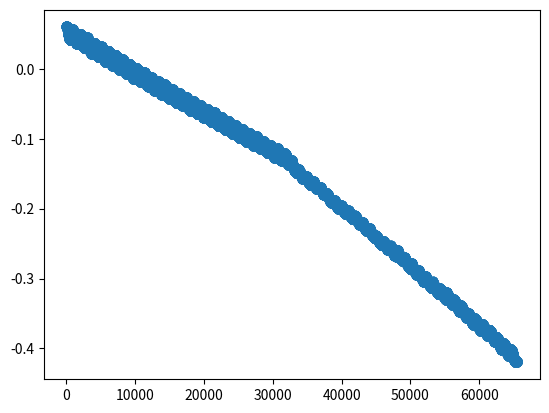

The matplotlib source for this figure:
import numpy as np

class RepresentationBase():
    def __init__(self):
        self.POINT_CLOUD_PARAMS = None
        self.VOXEL_PARAMS = None
        self.RAY_PARAMS = None
    
    def voxel_params(self):
        RANGE = {'x': [0, 51.2], 'y': [-25.6, 25.6],'z':[-2.0, 4.4]}
        DIMS = {'H': 32, 'W': 256, 'D': 256}
        GRID_SIZE = 0.2

        FIDX = np.arange(DIMS['H']*DIMS['W']*DIMS['D']).reshape(DIMS['W'],DIMS['H'],DIMS['D'])
        FIDX = np.moveaxis(FIDX, [0,1,2], [0,2,1]).reshape(-1)

        IDX = self.func_voxel_fidx_to_xyzidx(FIDX, voxel_dims=DIMS, return_dict=True)

        CENTER_XYZ = self.func_voxel_idx_to_center(IDX, RANGE, GRID_SIZE)

        return {'RANGE': RANGE, 'DIMS': DIMS, 'FDIM': DIMS['W']*DIMS['H']*DIMS['D'],
                'GRID_SIZE': GRID_SIZE, 'FIDX': FIDX, 'IDX': IDX, 'CENTER': CENTER_XYZ}
    
    def func_voxel_xyz_to_xyzidx(self, x, y, z):
        xidx = np.floor((x - self.VOXEL_PARAMS['RANGE']['x'][0])/self.VOXEL_PARAMS['GRID_SIZE'])
        yidx = np.floor((y - self.VOXEL_PARAMS['RANGE']['y'][0])/self.VOXEL_PARAMS['GRID_SIZE'])
        zidx = np.floor((z - self.VOXEL_PARAMS['RANGE']['z'][0])/self.VOXEL_PARAMS['GRID_SIZE'])
        return xidx, yidx, zidx

    def func_voxel_fidx_to_xyzidx(self, fidx, voxel_dims=None, return_dict=False):
        if voxel_dims is None and self.VOXEL_PARAMS is not None:
            tmp, yidx = np.divmod(fidx, self.VOXEL_PARAMS['DIMS']['W'])
            xidx, zidx = np.divmod(tmp, self.VOXEL_PARAMS['DIMS']['H'])
        else:
            tmp, yidx = np.divmod(fidx, voxel_dims['W'])
            xidx, zidx = np.divmod(tmp, voxel_dims['H'])
        
        if return_dict:
            return {'x': xidx, 'y': yidx, 'z': zidx}
        else:
            return xidx, yidx, zidx

    def func_voxel_xyzidx_to_fidx(self, xidx, yidx, zidx, voxel_dims=None):
        if voxel_dims is None and self.VOXEL_PARAMS is not None:
            return np.int64(yidx + self.VOXEL_PARAMS['DIMS']['W']*(zidx + self.VOXEL_PARAMS['DIMS']['H'] * xidx))
        else:
            return np.int64(yidx + voxel_dims['W']*(zidx + voxel_dims['H'] * xidx))
    
    def func_voxel_idx_to_fidx(self, IDX, voxel_dims=None):
        if voxel_dims is None and self.VOXEL_PARAMS is not None:
            return np.int64(IDX['y'] + self.VOXEL_PARAMS['DIMS']['W']*(IDX['z'] + self.VOXEL_PARAMS['DIMS']['H'] * IDX['x']))
        else:
            return np.int64(IDX['y'] + voxel_dims['W']*(IDX['z'] + voxel_dims['H'] * IDX['x']))
    
    def func_voxel_idx_to_center(self, IDX, RANGE=None, GRID_SIZE=None):
        if (RANGE is None or GRID_SIZE is None) and self.VOXEL_PARAMS is not None:
            return np.concatenate((
                ((IDX['x']+0.5)*self.VOXEL_PARAMS['GRID_SIZE'] + self.VOXEL_PARAMS['RANGE']['x'][0]).reshape(-1,1),
                ((IDX['y']+0.5)*self.VOXEL_PARAMS['GRID_SIZE'] + self.VOXEL_PARAMS['RANGE']['y'][0]).reshape(-1,1),
                ((IDX['z']+0.5)*self.VOXEL_PARAMS['GRID_SIZE'] + self.VOXEL_PARAMS['RANGE']['z'][0]).reshape(-1,1)
            ), axis=1)
        else:
            return np.concatenate((
                ((IDX['x']+0.5)*GRID_SIZE + RANGE['x'][0]).reshape(-1,1),
                ((IDX['y']+0.5)*GRID_SIZE + RANGE['y'][0]).reshape(-1,1),
                ((IDX['z']+0.5)*GRID_SIZE + RANGE['z'][0]).reshape(-1,1)
            ), axis=1)

    def ray_params(self):
        RANGE = {'h': [-0.4*np.pi, 0.4*np.pi], 'v': None}
        DIMS = {'h': 1024, 'v':64}
        GRID_SIZE = (RANGE['h'][1] - RANGE['h'][0]) / DIMS['h']

        FIDX = np.arange(DIMS['h'] * DIMS['v'])

        inv_layer, horz_idx = np.divmod(FIDX, 1024)
        IDX = {'h': horz_idx, 'v': inv_layer}

        horz_ang = self.func_horz_idx_to_angle(horz_idx, RANGE, GRID_SIZE)
        vert_ang = self.init_vertical_angle(RANGE, GRID_SIZE)
        ANG = {'h': horz_ang, 'v': vert_ang}
        RAY = self.func_angle_to_ray(ANG)
        return {'RANGE': RANGE, 'DIMS': DIMS, 'FDIM': DIMS['h']*DIMS['v'], 'GRID_SIZE': GRID_SIZE,
                'FIDX': FIDX, 'IDX': IDX, 'ANGLE': ANG, 'RAY': RAY}

    def func_horz_idx_to_angle(self, horz_idx, RANGE=None, GRID_SIZE=None):
        if (RANGE is None or GRID_SIZE is None) and self.RAY_PARAMS is not None:
            return (horz_idx + 0.5) * self.RAY_PARAMS['GRID_SIZE'] + self.RAY_PARAMS['RANGE']['h'][0]
        else:
            return (horz_idx + 0.5) * GRID_SIZE + RANGE['h'][0]
        
    def func_horz_angle_to_idx(self, horz_angle, RANGE=None, GRID_SIZE=None):
        if (RANGE is None or GRID_SIZE is None) and self.RAY_PARAMS is not None:
            return  np.floor((horz_angle - self.RAY_PARAMS['RANGE']['h'][0])/self.RAY_PARAMS['GRID_SIZE'])
        else:
            return np.floor((horz_angle - RANGE['h'][0]) * GRID_SIZE)
    
    def func_angle_to_ray(self, ANG=None):
        if ANG is None and self.RAY_PARAMS is not None:
            return {'x': np.cos(self.RAY_PARAMS['ANGLE']['v']) * np.cos(self.RAY_PARAMS['ANGLE']['h']),
                    'y': np.cos(self.RAY_PARAMS['ANGLE']['v']) * np.sin(self.RAY_PARAMS['ANGLE']['h']),
                    'z': np.sin(self.RAY_PARAMS['ANGLE']['v'])}
        else:
            return {'x': np.cos(ANG['v']) * np.cos(ANG['h']),
                    'y': np.cos(ANG['v']) * np.sin(ANG['h']),
                    'z': np.sin(ANG['v'])}

    def init_vertical_angle(self, RANGE=None, GRID_SIZE=None):
        def func(x, a, b, c, d, e):
            return a*x**4 + b*x**3 + c*x**2+d*x + e
        popt_array = np.array(
            [[-7.699407e-03, 9.252107e-04,  2.307237e-02, -3.074322e-03,  4.125655e-02],
                [-7.946800e-03, 8.529778e-04,  2.358416e-02, -3.133186e-03,  3.495042e-02],
                [-8.420451e-03, 9.226977e-04,  2.440059e-02, -3.394200e-03,  2.995137e-02],
                [-8.790182e-03, 9.315611e-04,  2.504271e-02, -3.566233e-03,  2.204013e-02],
                [-9.262116e-03, 1.166157e-03,  2.578271e-02, -3.843294e-03,  1.672356e-02],
                [-9.263092e-03, 1.225525e-03,  2.616682e-02, -4.132732e-03,  9.709379e-03],
                [-9.244737e-03, 1.281019e-03,  2.568769e-02, -4.199192e-03,  4.931792e-03],
                [-9.370751e-03, 1.081307e-03,  2.594981e-02, -4.239208e-03, -1.432609e-03],
                [-9.481669e-03, 1.069290e-03,  2.592257e-02, -4.268822e-03, -7.421036e-03],
                [-9.212305e-03, 9.954280e-04,  2.539883e-02, -4.309931e-03, -1.428471e-02],
                [-9.206443e-03, 1.010167e-03,  2.517631e-02, -4.370451e-03, -1.929357e-02],
                [-9.273705e-03, 1.012454e-03,  2.528609e-02, -4.522750e-03, -2.504815e-02],
                [-9.068580e-03, 9.679239e-04,  2.457894e-02, -4.467060e-03, -3.130059e-02],
                [-8.921298e-03, 9.436505e-04,  2.424551e-02, -4.534543e-03, -3.695334e-02],
                [-8.739506e-03, 9.060497e-04,  2.391640e-02, -4.592855e-03, -4.239854e-02],
                [-8.474327e-03, 9.287716e-04,  2.318251e-02, -4.645026e-03, -4.831897e-02],
                [-8.259792e-03, 9.249098e-04,  2.253804e-02, -4.667540e-03, -5.327968e-02],
                [-8.278463e-03, 9.211392e-04,  2.240353e-02, -4.796566e-03, -5.971605e-02],
                [-8.146777e-03, 8.313116e-04,  2.175148e-02, -4.638508e-03, -6.425172e-02],
                [-8.202594e-03, 7.687341e-04,  2.193770e-02, -4.749211e-03, -7.058106e-02],
                [-8.248319e-03, 8.052791e-04,  2.179652e-02, -4.754034e-03, -7.567019e-02],
                [-7.719239e-03, 7.683338e-04,  2.123424e-02, -4.822150e-03, -8.143925e-02],
                [-7.368162e-03, 8.368159e-04,  2.033696e-02, -4.840814e-03, -8.691909e-02],
                [-7.555957e-03, 9.180778e-04,  2.053779e-02, -5.006575e-03, -9.250949e-02],
                [-6.777558e-03, 7.448700e-04,  1.930459e-02, -4.847916e-03, -9.882512e-02],
                [-6.734494e-03, 7.064188e-04,  1.907792e-02, -4.899982e-03, -1.043074e-01],
                [-6.805779e-03, 7.164313e-04,  1.890671e-02, -4.875206e-03, -1.095461e-01],
                [-6.073417e-03, 5.077428e-04,  1.773129e-02, -4.806887e-03, -1.142289e-01],
                [-5.747110e-03, 5.073423e-04,  1.688527e-02, -4.767594e-03, -1.206605e-01],
                [-5.751950e-03, 5.215343e-04,  1.714661e-02, -4.972449e-03, -1.269053e-01],
                [-5.981651e-03, 6.891430e-04,  1.714530e-02, -5.052171e-03, -1.309567e-01],
                [-5.667830e-03, 6.517169e-04,  1.652429e-02, -5.099648e-03, -1.374296e-01],
                [-4.164740e-03, 7.859862e-04,  1.169109e-02, -4.616598e-03, -1.479787e-01],
                [-3.816674e-03, 8.582787e-04,  1.093905e-02, -4.759865e-03, -1.570357e-01],
                [-3.695985e-03, 9.006785e-04,  1.070650e-02, -4.914672e-03, -1.651057e-01],
                [-3.264994e-03, 8.919408e-04,  9.703559e-03, -4.950232e-03, -1.718984e-01],
                [-2.868495e-03, 9.164527e-04,  8.815250e-03, -5.035819e-03, -1.799657e-01],
                [-2.826276e-03, 9.437194e-04,  8.976801e-03, -5.362245e-03, -1.904300e-01],
                [-2.641867e-03, 9.574289e-04,  8.476751e-03, -5.456071e-03, -1.990435e-01],
                [-2.196806e-03, 9.229600e-04,  7.581256e-03, -5.520741e-03, -2.064347e-01],
                [-1.995765e-03, 8.624547e-04,  7.558982e-03, -5.733528e-03, -2.143475e-01],
                [-1.750959e-03, 9.280025e-04,  6.907447e-03, -5.872050e-03, -2.217647e-01],
                [-1.155004e-03, 9.318191e-04,  5.843505e-03, -6.080116e-03, -2.308775e-01],
                [-1.456845e-03, 1.138026e-03,  6.434135e-03, -6.557240e-03, -2.399802e-01],
                [-9.802726e-04, 1.280609e-03,  5.191365e-03, -6.711677e-03, -2.498190e-01],
                [-1.123413e-03, 1.490753e-03,  5.351615e-03, -7.133772e-03, -2.574837e-01],
                [-5.051780e-04, 1.078740e-03,  4.995586e-03, -7.179966e-03, -2.660633e-01],
                [ 5.163216e-05, 1.099188e-03,  3.898162e-03, -7.347149e-03, -2.722231e-01],
                [ 6.007874e-04, 1.288532e-03,  2.768039e-03, -7.691218e-03, -2.825249e-01],
                [ 1.090837e-03, 1.303179e-03,  2.282467e-03, -8.056940e-03, -2.914453e-01],
                [ 1.449866e-03, 1.511490e-03,  1.441713e-03, -8.503560e-03, -3.009271e-01],
                [ 1.686088e-03, 1.892556e-03,  4.560275e-04, -8.906527e-03, -3.085986e-01],
                [ 1.731096e-03, 1.880379e-03,  6.071963e-04, -9.246729e-03, -3.172016e-01],
                [ 1.701391e-03, 2.302043e-03, -2.228498e-04, -9.503581e-03, -3.241113e-01],
                [ 1.852740e-03, 2.198880e-03, -1.478245e-04, -9.868275e-03, -3.318728e-01],
                [ 1.312292e-03, 2.642586e-03,  8.163519e-04, -1.047656e-02, -3.413507e-01],
                [ 1.177259e-03, 2.773768e-03,  1.057302e-03, -1.080804e-02, -3.501355e-01],
                [ 1.670953e-04, 3.346134e-03,  2.493561e-03, -1.146546e-02, -3.608139e-01],
                [ 1.627271e-04, 3.278658e-03,  2.716004e-03, -1.171456e-02, -3.692765e-01],
                [-2.531066e-04, 4.030194e-03,  2.680322e-03, -1.233492e-02, -3.761275e-01],
                [-3.541372e-04, 4.563040e-03,  2.655750e-03, -1.305477e-02, -3.838599e-01],
                [-1.288709e-03, 5.195932e-03,  4.332159e-03, -1.398649e-02, -3.954789e-01],
                [-1.166195e-03, 5.089843e-03,  4.249220e-03, -1.404592e-02, -4.047208e-01],
                [-2.841186e-03, 6.136462e-03,  6.666151e-03, -1.517288e-02, -4.140586e-01]])

        if (RANGE is None or GRID_SIZE is None) and self.RAY_PARAMS is not None:
            horizontal_angle = self.func_horz_idx_to_angle(np.arange(1024))
        else:
            horizontal_angle = self.func_horz_idx_to_angle(np.arange(1024), RANGE, GRID_SIZE)
        
        vert_ang_list = []
        for i in range(64):
            popt_tmp = popt_array[i,:]
            vert_ang_list.append(func(horizontal_angle, *popt_tmp))

        return np.concatenate(vert_ang_list)
    
    def func_valid_index(self, xidx, yidx, zidx):
        return np.logical_and.reduce((
            xidx>=0,
            yidx>=0,
            zidx>=0,
            xidx<self.VOXEL_PARAMS['DIMS']['D'],
            yidx<self.VOXEL_PARAMS['DIMS']['W'],
            zidx<self.VOXEL_PARAMS['DIMS']['H']))

if __name__ == '__main__':
    import matplotlib.pyplot as plt
    B = RepresentationBase()
    RAY_PARAMS = B.ray_params()
    plt.scatter(np.arange(65536),np.float32(RAY_PARAMS['ANGLE']['v']))
    plt.show()
